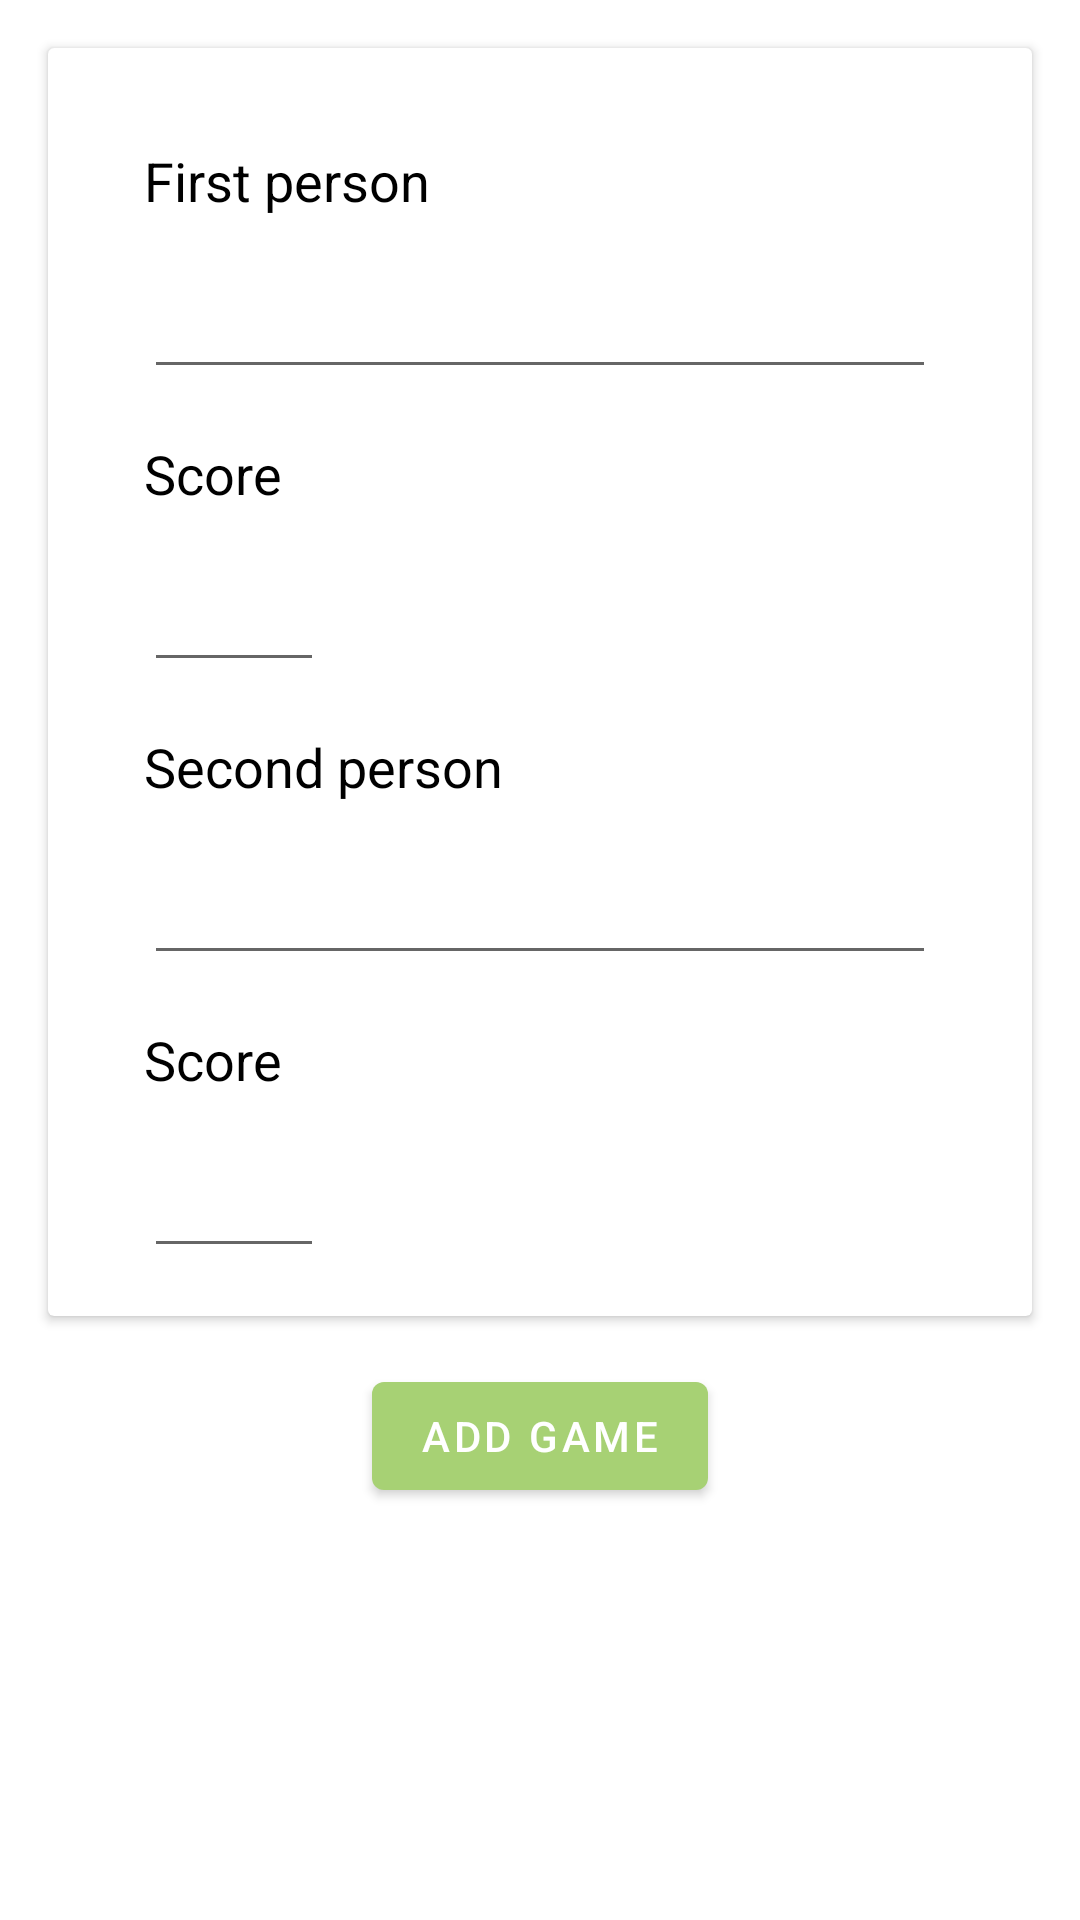

Reconstruct the res/layout file that produces this screen, plus the resources it refers to.
<!-- AndroidManifest.xml: application theme Theme.FoosballMatchesApplication -->
<!-- res/layout/fragment_add_game.xml -->
<?xml version="1.0" encoding="utf-8"?>
<androidx.constraintlayout.widget.ConstraintLayout xmlns:android="http://schemas.android.com/apk/res/android"
    xmlns:app="http://schemas.android.com/apk/res-auto"
    xmlns:tools="http://schemas.android.com/tools"
    android:layout_width="match_parent"
    android:layout_height="match_parent"
    tools:context=".presentation.addgame.AddGameFragment">

    <androidx.cardview.widget.CardView
        android:id="@+id/card_add_game"
        android:layout_width="match_parent"
        android:layout_height="wrap_content"
        app:layout_constraintBottom_toTopOf="@id/button_second"
        app:layout_constraintEnd_toEndOf="parent"
        app:layout_constraintStart_toStartOf="parent"
        app:layout_constraintTop_toTopOf="parent"
        android:layout_margin="16dp">

        <LinearLayout
            android:layout_width="match_parent"
            android:layout_height="wrap_content"
            android:layout_margin="16dp"
            android:orientation="vertical">

        <TextView
            android:id="@+id/textview_first_person"
            android:layout_width="match_parent"
            android:layout_height="wrap_content"
             android:textSize="18sp"
            android:text="@string/label_add_game_first_person"
            android:textColor="@android:color/black"
            android:layout_margin="16dp"/>

        <EditText
            android:id="@+id/edittext_first_person"
            android:layout_width="match_parent"
            android:layout_marginLeft="16dp"
            android:layout_marginRight="16dp"
            android:layout_height="wrap_content"/>


            <TextView
                android:id="@+id/textview_first_person_score"
                android:layout_width="match_parent"
                android:layout_height="wrap_content"
                android:textSize="18sp"
                android:text="@string/label_add_game_score"
                android:textColor="@android:color/black"
                android:layout_margin="16dp"/>

            <EditText
                android:id="@+id/edittext_first_person_score"
                android:layout_width="60dp"
                android:layout_marginLeft="16dp"
                android:layout_height="wrap_content"/>

            <TextView
                android:id="@+id/textview_second_person"
                android:layout_width="match_parent"
                android:layout_height="wrap_content"
                android:textSize="18sp"
                android:text="@string/label_add_game_second_person"
                android:textColor="@android:color/black"
                android:layout_margin="16dp"/>

            <EditText
                android:id="@+id/edittext_second_person"
                android:layout_width="match_parent"
                android:layout_marginLeft="16dp"
                android:layout_marginRight="16dp"
                android:layout_height="wrap_content"/>

            <TextView
                android:id="@+id/textview_second_person_score"
                android:layout_width="match_parent"
                android:layout_height="wrap_content"
                android:textSize="18sp"
                android:text="@string/label_add_game_score"
                android:textColor="@android:color/black"
                android:layout_margin="16dp"/>

            <EditText
                android:id="@+id/edittext_second_person_score"
                android:layout_width="60dp"
                android:layout_marginLeft="16dp"
                android:layout_height="wrap_content"/>

        </LinearLayout>
    </androidx.cardview.widget.CardView>

    <Button
        android:id="@+id/button_second"
        android:layout_width="wrap_content"
        android:layout_height="wrap_content"
        android:text="@string/label_add_game"
        app:layout_constraintBottom_toBottomOf="@id/card_add_game"
        app:layout_constraintEnd_toEndOf="parent"
        app:layout_constraintStart_toStartOf="parent"
        app:layout_constraintTop_toBottomOf="@id/card_add_game" />
</androidx.constraintlayout.widget.ConstraintLayout>
<!-- resources referenced by this layout -->
<resources>
  <string name="label_add_game">Add Game</string>
  <string name="label_add_game_first_person">First person</string>
  <string name="label_add_game_score">Score</string>
  <string name="label_add_game_second_person">Second person</string>
  <style name="Theme.FoosballMatchesApplication" parent="Theme.MaterialComponents.DayNight.DarkActionBar">
          
          <item name="colorPrimary">@color/purple_500</item>
          <item name="colorPrimaryVariant">@color/purple_700</item>
          <item name="colorOnPrimary">@color/white</item>
          
          <item name="colorSecondary">@color/teal_200</item>
          <item name="colorSecondaryVariant">@color/teal_700</item>
          <item name="colorOnSecondary">@color/black</item>
          
          <item name="android:statusBarColor">?attr/colorPrimaryVariant</item>
          
      </style>
  <color name="purple_500">#FFA7D174</color>
  <color name="purple_700">#FF749251</color>
  <color name="white">#FFFFFFFF</color>
  <color name="teal_200">#FFC4BF4E</color>
  <color name="teal_700">#FFD1CD74</color>
  <color name="black">#FF000000</color>
</resources>
